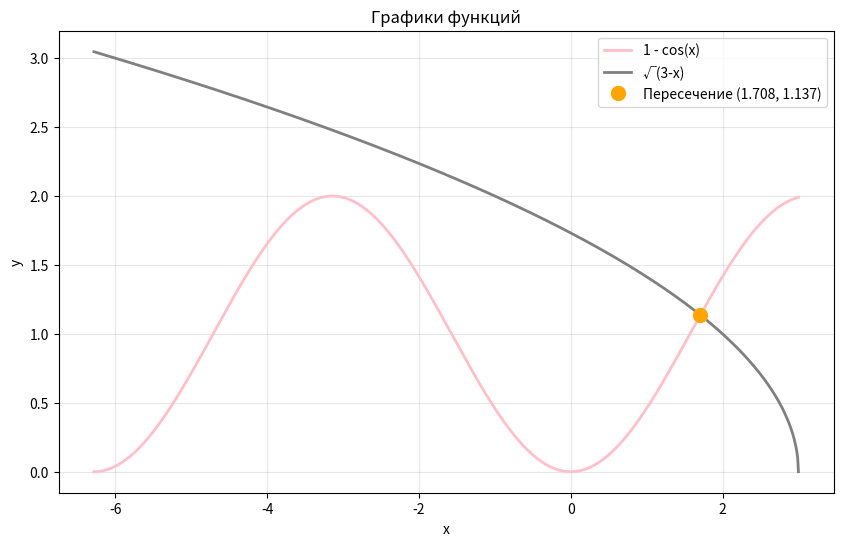

Generate this figure with matplotlib:
# -*- coding: utf-8 -*-
"""comp_math1.ipynb

Automatically generated by Colab.

Original file is located at
    https://colab.research.google.com/drive/1QkmDC-sTaAP3BpLSz9Lqrcomihtz8BxZ
"""

import math
import numpy as np
import matplotlib.pyplot as plt
import scipy as sp
import sympy

"""#**Лабораторная работа №1.**
## **Вариант 4**
1.Используя библиотеку NumPy, создать матрицу 7x7 случайных целых принадлежащих отрезку [0, 10]. Транспонировать. Вычислить её определитель.
"""

A = np.random.randint(0,10,(7, 7))
print(A)
transposedA = A.transpose()
print(transposedA)
det = np.linalg.det(transposedA)
print(det)

"""2. Используя библиотеку NumPy, создать две матрицы под
ходящих размеров. Выполнить умножение матриц.

---


"""

B = np.array([[1, 2, 6], [4, 5, 1], [9, 1, 1]], int)
C = np.array([[5], [0], [8]], int)
D = np.dot(B, C)
print("B = ", B)
print("C = ", C)
print("B*C = ", D)

"""3. Используя библиотеку SymPy, упростите выражение ((2a+3b)^2 + (a/b)) и найдите его значение при a = sqrt(3), b = sqrt(7)."""

a, b = sympy.symbols("a b")
expr = (2*a + 3*b)** 2 + (a/b)
expr

res = expr.subs({a: sympy.sqrt(3), b: sympy.sqrt(7)}).evalf()
res

"""4. Используя библиотеку SymPy, найдите частные производ
ные от выражения из задания выше.
"""

diff_a = sympy.diff(expr, a)
diff_a

diff_b = sympy.diff(expr, b)
diff_b

"""5.Решить систему уравнений двумя способами: используя
библиотеку NumPy и библиотеку SymPy
$$
\begin{cases}
3X_1 + 2X_2 + X_3 = 5 \\
3X_1 + 3X_2 + 2X_3 = 7 \\
5X_1 + 5X_2 + 3X_3 = 11
\end{cases}
$$
"""

L = np.array([[3, 2, 1],
              [3, 3, 2],
              [5, 5, 3]])
R = np.array([5, 7, 11])
np_sol = np.linalg.solve(L, R)
np_sol

x1, x2, x3 = sympy.symbols("x1 x2 x3")
eq1 = sympy.Eq(3*x1 + 2*x2 + x3, 5)
eq2 = sympy.Eq(3*x1 + 3*x2 + 2*x3, 7)
eq3 = sympy.Eq(5*x1 + 5*x2 + 3*x3, 11)
sympy_sol = sympy.solve((eq1, eq2, eq3), (x1, x2, x3))
sympy_sol

"""6.Вычислить интеграл двумя способами: используя библиотеку SciPy и библиотеку SymPy $$ \int _0 ^{\pi/4}{\frac {1}{(1+2sin^2x)}} dx$$"""

sci_int = sp.integrate.quad(lambda x: 1/(1 + 2 * np.sin(x)**2), 0, math.pi/4)
sci_int

x = sympy.Symbol("x")
eqq = 1/(1 + 2 * sympy.sin(x)**2)
sympy.Integral(eqq, x)

sympy_int = sympy.integrate(eqq, (x, 0, sympy.pi/4))
sympy_int

"""7. Вычислить интеграл двумя способами: используя библио
теку SciPy и библиотеку SymPy $$\int_{-1}^{2} dy \int_{y^2}^{y+2} y^2 \,dx$$

"""

def f(x, y):
    return y**2
def h(y):
    return y + 2
v, err = sp.integrate.dblquad(f, -1, 2, lambda y: y**2, h)

print(v)

x, y = sympy.symbols("x y")
sympy.integrate(y**2, (x, y**2, y + 2), (y, -1, 2))

"""8.Построить в одной системе координат графики функций: y = 1 - сos(x), y = sqrt(3-x)
Оси координат должны быть подписаны, графики должны быть разного цвета, должна быть выведена легенда. Точку пересечения (если она есть) выделить на графике оранжевым цветом.
"""

def f1(x):
  return 1 - np.cos(x)
def f2(x):
  return np.sqrt(3 - x)

x_range = np.linspace(-np.pi*2, 3, 1000)

y1 = f1(x_range)
y2 = f2(x_range)

diff = np.abs(y1 - y2)
min_idx = np.argmin(diff)
x_intersect = x_range[min_idx]
y_intersect = y1[min_idx]


plt.figure(figsize=(10, 6))
plt.plot(x_range, y1, 'pink', linewidth=2, label='1 - cos(x)')
plt.plot(x_range, y2, 'grey', linewidth=2, label='√(3-x)')
plt.plot(x_intersect, y_intersect, 'o', color='orange', markersize=10,
         label=f'Пересечение ({x_intersect:.3f}, {y_intersect:.3f})')
plt.grid(True, alpha=0.3)
plt.legend()
plt.xlabel('x')
plt.ylabel('y')
plt.title('Графики функций')
plt.show()
